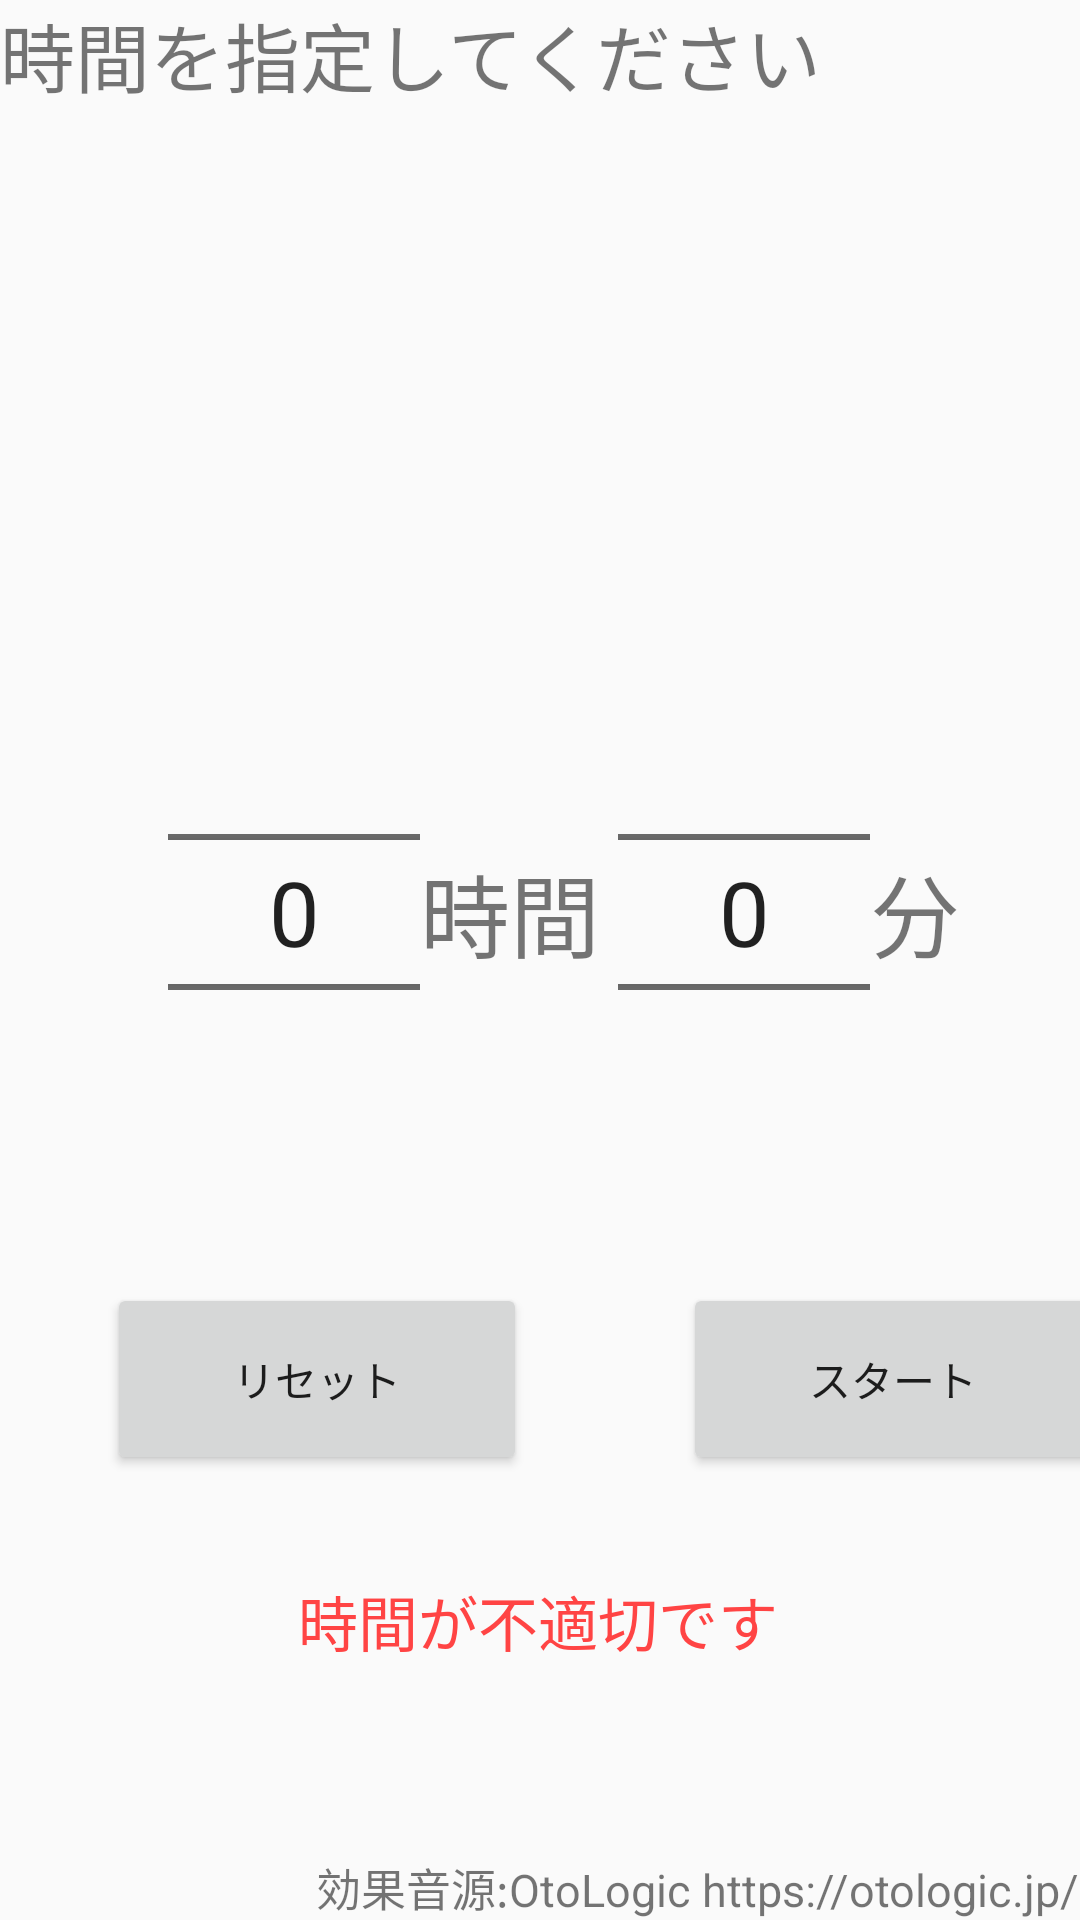

Here is an Android app screen rendered from its layout file. Give the layout XML and the strings, colors and styles it references.
<!-- AndroidManifest.xml: application theme AppTheme -->
<!-- res/layout/activity_walking.xml -->
<?xml version="1.0" encoding="utf-8"?>
<androidx.constraintlayout.widget.ConstraintLayout xmlns:android="http://schemas.android.com/apk/res/android"
    xmlns:app="http://schemas.android.com/apk/res-auto"
    xmlns:tools="http://schemas.android.com/tools"
    android:layout_width="match_parent"
    android:layout_height="match_parent"
    tools:context=".WalkingActivity">

    <androidx.constraintlayout.widget.ConstraintLayout
        android:layout_width="match_parent"
        android:layout_height="match_parent"
        tools:context=".AlarmActivity">

        <TextView
            android:id="@+id/textView7"
            android:layout_width="wrap_content"
            android:layout_height="wrap_content"
            android:alpha="50"
            android:text="@string/credit"
            android:textSize="15sp"
            app:layout_constraintBottom_toBottomOf="parent"
            app:layout_constraintEnd_toEndOf="parent" />

        <TextView
            android:id="@+id/keikoku"
            android:layout_width="wrap_content"
            android:layout_height="wrap_content"
            android:layout_marginBottom="85dp"
            android:text="@string/intervaltyuui"
            android:textColor="@android:color/holo_red_light"
            android:textSize="20sp"
            app:layout_constraintBottom_toBottomOf="parent"
            app:layout_constraintEnd_toEndOf="parent"
            app:layout_constraintHorizontal_bias="0.497"
            app:layout_constraintStart_toStartOf="parent"
            tools:visibility="invisible" />

        <Button
            android:id="@+id/countdownstart"
            android:layout_width="140dp"
            android:layout_height="64dp"
            android:layout_marginStart="52dp"
            android:layout_marginTop="40dp"
            android:text="@string/countdownStart"
            android:visibility="visible"
            app:layout_constraintStart_toEndOf="@+id/countdownreset"
            app:layout_constraintTop_toBottomOf="@+id/hosuu" />


        <TextView
            android:id="@+id/countdown"
            android:layout_width="match_parent"
            android:layout_height="wrap_content"
            app:layout_constraintBottom_toTopOf="@+id/hosuu"
            app:layout_constraintEnd_toEndOf="parent"
            app:layout_constraintStart_toStartOf="parent"
            android:layout_marginBottom="25dp"
            android:textSize="50sp"
            android:visibility="invisible"
            android:gravity="center"
            android:text="00:00"/>

        <TextView
            android:id="@+id/hosuu"
            android:layout_width="408dp"
            android:layout_height="154dp"
            android:text="歩"
            android:textAlignment="center"
            android:textSize="90sp"
            android:visibility="invisible"
            app:layout_constraintBottom_toBottomOf="parent"
            app:layout_constraintEnd_toEndOf="parent"
            app:layout_constraintHorizontal_bias="0.333"
            app:layout_constraintStart_toStartOf="parent"
            app:layout_constraintTop_toTopOf="parent"
            app:layout_constraintVertical_bias="0.481" />

        <LinearLayout
            android:id="@+id/linearLayout5"
            android:layout_width="match_parent"
            android:layout_height="wrap_content"
            android:layout_marginTop="32dp"
            android:gravity="center"
            android:orientation="horizontal"
            app:layout_constraintBottom_toBottomOf="parent"
            app:layout_constraintEnd_toEndOf="parent"
            app:layout_constraintHorizontal_bias="1.0"
            app:layout_constraintStart_toStartOf="parent"
            app:layout_constraintTop_toTopOf="parent">

            <NumberPicker
                android:id="@+id/numberpickerhour"
                android:layout_width="84dp"
                android:layout_height="194dp"
                android:layout_gravity="center"
                android:layout_marginStart="16dp"
                android:layout_marginBottom="32dp"
                android:theme="@style/NumberPickerText"
                app:layout_constraintBottom_toBottomOf="parent"
                app:layout_constraintStart_toStartOf="parent"
                app:layout_constraintTop_toTopOf="parent" />

            <TextView
                android:id="@+id/hour"
                android:layout_width="wrap_content"
                android:layout_height="wrap_content"
                android:layout_gravity="center"
                android:layout_marginBottom="32dp"
                android:text="@string/hour"
                android:textSize="30sp"
                app:layout_constraintBottom_toBottomOf="parent"
                app:layout_constraintStart_toEndOf="@+id/numberpickerhour"
                app:layout_constraintTop_toTopOf="parent" />

            <NumberPicker
                android:id="@+id/numberpickerminute"
                android:layout_width="84dp"
                android:layout_height="194dp"
                android:layout_gravity="center"
                android:layout_marginStart="6dp"
                android:layout_marginBottom="32dp"
                android:theme="@style/NumberPickerText"
                app:layout_constraintBottom_toBottomOf="parent"
                app:layout_constraintStart_toEndOf="@+id/hour"
                app:layout_constraintTop_toTopOf="parent" />

            <TextView
                android:id="@+id/minute"
                android:layout_width="wrap_content"
                android:layout_height="wrap_content"
                android:layout_gravity="center"
                android:layout_marginBottom="32dp"
                android:text="@string/minute"
                android:textSize="30sp"
                app:layout_constraintBottom_toBottomOf="parent"
                app:layout_constraintStart_toEndOf="@+id/numberpickerminute"
                app:layout_constraintTop_toTopOf="parent" />
        </LinearLayout>



        <Button
            android:id="@+id/countdownreset"
            android:layout_width="140dp"
            android:layout_height="64dp"
            android:layout_marginTop="40dp"
            android:text="@string/countdownReset"
            app:layout_constraintEnd_toEndOf="parent"
            app:layout_constraintHorizontal_bias="0.162"
            app:layout_constraintStart_toStartOf="parent"
            app:layout_constraintTop_toBottomOf="@+id/hosuu" />

        <TextView
            android:id="@+id/alarmtitle"
            android:layout_width="wrap_content"
            android:layout_height="wrap_content"
            android:text="@string/alarmmessage"
            android:textSize="25sp"
            app:layout_constraintStart_toStartOf="parent"
            app:layout_constraintTop_toTopOf="parent" />


    </androidx.constraintlayout.widget.ConstraintLayout>
</androidx.constraintlayout.widget.ConstraintLayout>
<!-- resources referenced by this layout -->
<resources>
  <string name="alarmmessage">時間を指定してください</string>
  <string name="countdownReset">リセット</string>
  <string name="countdownStart">スタート</string>
  <string name="credit">効果音源:OtoLogic https://otologic.jp/</string>
  <string name="hour">時間</string>
  <string name="intervaltyuui">時間が不適切です</string>
  <string name="minute">分</string>
  <style name="NumberPickerText">
          <item name="android:textSize">30sp</item>
      </style>
  <style name="AppTheme" parent="Theme.AppCompat.Light.DarkActionBar">
          
          <item name="colorPrimary">@color/colorPrimary</item>
          <item name="colorPrimaryDark">@color/colorPrimaryDark</item>
          <item name="colorAccent">@color/colorAccent</item>
      </style>
  <color name="colorPrimary">#FF9966</color>
  <color name="colorPrimaryDark">#FF9966</color>
  <color name="colorAccent">#03DAC5</color>
</resources>
